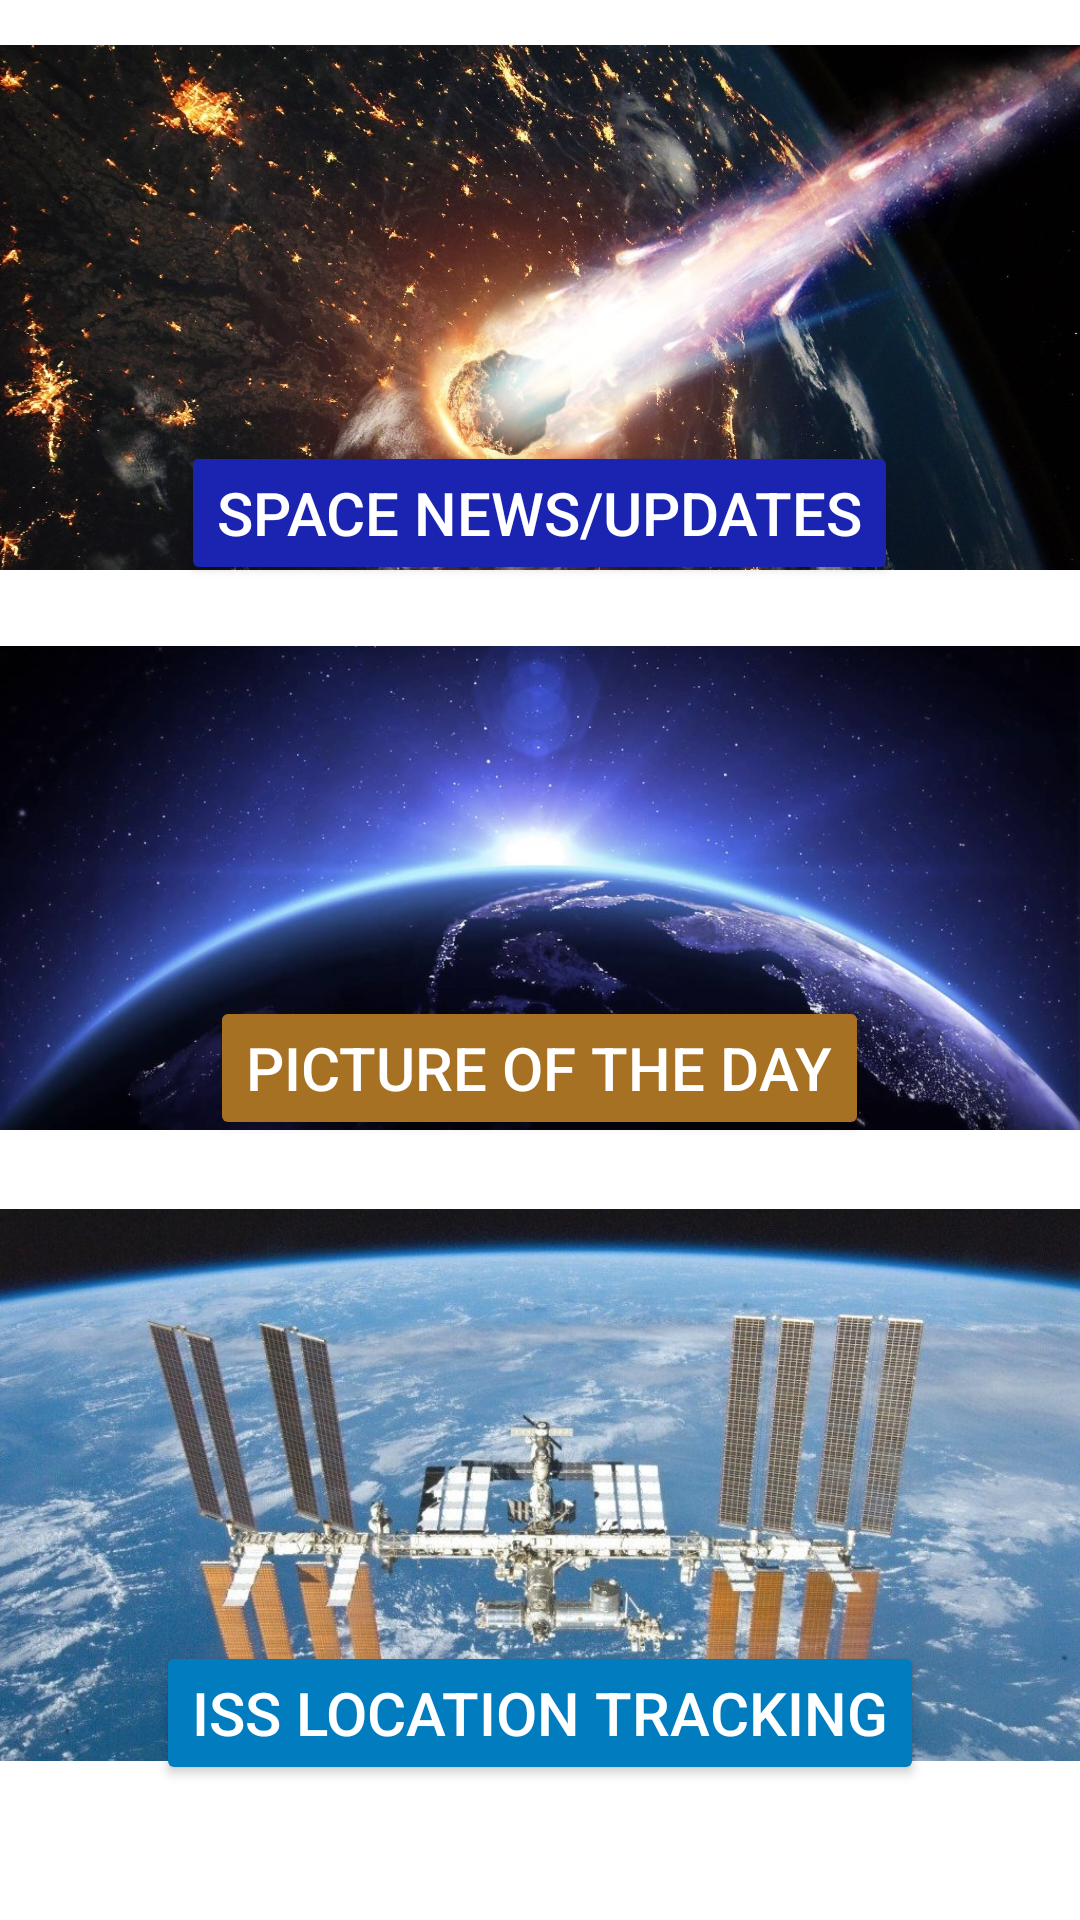

The Android layout XML behind this screen, and the referenced resources:
<!-- AndroidManifest.xml: application theme Theme.AstroBuff -->
<!-- res/layout/activity_main.xml -->
<?xml version="1.0" encoding="utf-8"?>
<RelativeLayout xmlns:android="http://schemas.android.com/apk/res/android"
    xmlns:app="http://schemas.android.com/apk/res-auto"
    xmlns:tools="http://schemas.android.com/tools"
    android:layout_width="match_parent"
    android:layout_height="match_parent"
    tools:context=".MainActivity">

    
    <TextView
        android:id="@+id/tv"
        android:layout_width="match_parent"
        android:layout_height="wrap_content"
        android:layout_marginStart="30dp"
        android:layout_marginTop="30dp"
        android:layout_marginEnd="30dp"
        android:layout_marginBottom="30dp"
        android:gravity="center"
        android:text="This is Home page"
        android:textColor="@color/black"
        android:textSize="20dp" />

    
    <ImageView
        android:layout_width="wrap_content"
        android:layout_height="205dp"
        android:src="@drawable/news" />

    
    <ImageView
        android:layout_width="wrap_content"
        android:layout_height="250dp"
        android:layout_marginTop="171dp"
        android:src="@drawable/day" />

    
    <ImageView
        android:layout_width="wrap_content"
        android:layout_height="210dp"
        android:layout_marginTop="390dp"
        android:src="@drawable/iss" />


    
    <Button
        android:layout_width="wrap_content"
        android:layout_height="wrap_content"
        android:layout_below="@+id/tv"
        android:layout_centerInParent="true"
        android:layout_marginTop="60dp"
        android:backgroundTint="#1B24B1"
        android:fontFamily="sans-serif-medium"
        android:gravity="center"
        android:onClick="openSpaceNewsUpdates"
        android:text="Space News/Updates"
        android:textColor="@color/white"
        android:textSize="20dp" />

    
    <Button
        android:layout_width="wrap_content"
        android:layout_height="wrap_content"
        android:layout_below="@+id/tv"
        android:layout_centerInParent="true"
        android:layout_marginTop="245dp"
        android:backgroundTint="#A67123"
        android:gravity="center"
        android:onClick="openPictureOfTheDay"
        android:text="Picture of the Day"
        android:textColor="@color/white"
        android:textSize="20dp" />

    
    <Button
        android:layout_width="wrap_content"
        android:layout_height="wrap_content"
        android:layout_below="@+id/tv"
        android:layout_centerInParent="true"
        android:layout_marginTop="460dp"
        android:backgroundTint="#017DBF"
        android:gravity="center"
        android:onClick="openISSLocationTracking"
        android:textColor="@color/white"
        android:text="ISS Location Tracking"
        android:textSize="20dp" />




</RelativeLayout>
<!-- resources referenced by this layout -->
<resources>
  <color name="black">#FF000000</color>
  <color name="white">#FFFFFFFF</color>
  <!-- drawable day: png bitmap (drawable-v24, 617035 bytes) -->
  <!-- drawable iss: png bitmap (drawable-v24, 215331 bytes) -->
  <!-- drawable news: png bitmap (drawable-v24, 457254 bytes) -->
  <style name="Theme.AstroBuff" parent="Theme.MaterialComponents.DayNight.DarkActionBar">
          
          <item name="colorPrimary">@color/sky</item>
          <item name="colorPrimaryVariant">@color/purple_700</item>
          <item name="colorOnPrimary">@color/white</item>
          
          <item name="colorSecondary">@color/teal_200</item>
          <item name="colorSecondaryVariant">@color/teal_700</item>
          <item name="colorOnSecondary">@color/black</item>
          
          <item name="android:statusBarColor" tools:targetApi="l">?attr/colorPrimaryVariant</item>
          
      </style>
  <color name="sky">#03A9F4</color>
  <color name="purple_700">#330093</color>
  <color name="teal_200">#FF03DAC5</color>
  <color name="teal_700">#FF018786</color>
</resources>
